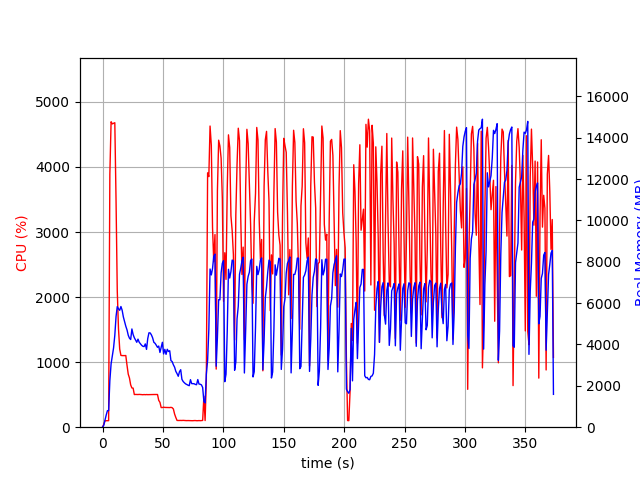

The file beside this chart, header and first rows:
elapsed_time, nproc, cpu, mem_real, mem_virtual
4.2438507080078125e-05, 1, 0.0, 7.992, 3185
1.007, 1, 43.7, 90.79, 781.6
2.015, 1, 99.2, 340.8, 1902
3.022, 1, 99.3, 584.8, 3188
4.031, 1, 100.2, 799.5, 2676
5.039, 1, 100.2, 799.5, 2676
6.048, 1, 3888, 2256, 8062
7.073, 1, 4695, 3062, 8896
8.099, 1, 4662, 3466, 9439
9.125, 1, 4670, 3836, 9930
10.15, 1, 4680, 4446, 10595
11.17, 1, 3489, 5348, 11600
12.18, 1, 2096, 5831, 12397
13.19, 1, 1514, 5723, 12471
14.2, 1, 1201, 5652, 12659
15.21, 1, 1103, 5836, 13043
16.22, 1, 1101, 5657, 13187
17.23, 1, 1100, 5332, 13227
18.24, 1, 1100, 5114, 13227
19.25, 1, 1102, 4883, 13227
20.26, 1, 950.6, 4705, 13227
21.27, 1, 815.7, 4449, 13227
22.28, 1, 756.2, 4303, 13227
23.28, 1, 650.4, 4241, 13227
24.29, 1, 602.7, 4750, 13681
25.3, 1, 600.8, 4482, 13911
26.31, 1, 501.8, 4326, 14157
27.32, 1, 503.6, 4216, 14157
28.32, 1, 502.1, 4107, 14157
29.33, 1, 502.1, 4258, 14157
30.34, 1, 504.0, 4109, 14157
31.35, 1, 501.7, 4038, 14157
32.36, 1, 501.0, 3960, 14157
33.37, 1, 499.2, 3912, 14157
34.37, 1, 501.8, 3900, 14157
35.39, 1, 499.6, 4027, 14157
36.4, 1, 501.7, 3762, 14157
37.41, 1, 500.2, 4284, 14363
38.42, 1, 500.9, 4565, 14587
39.43, 1, 501.0, 4558, 14587
40.44, 1, 502.4, 4464, 14587
41.45, 1, 503.1, 4323, 14587
42.46, 1, 502.5, 4106, 14587
43.47, 1, 502.5, 4057, 14587
44.48, 1, 503.0, 3965, 14587
45.49, 1, 502.6, 3862, 14587
46.5, 1, 412.7, 3924, 14587
47.51, 1, 382.3, 3614, 14587
48.52, 1, 302.0, 3856, 14587
49.53, 1, 302.1, 4106, 14587
50.54, 1, 307.9, 3543, 14587
51.55, 1, 303.8, 3764, 14587
52.56, 1, 303.0, 3523, 14587
53.57, 1, 302.1, 3768, 14587
54.58, 1, 302.7, 3662, 14587
55.59, 1, 301.7, 3698, 14587
56.6, 1, 304.9, 3220, 14587
57.61, 1, 299.9, 3173, 14587
58.63, 1, 279.9, 3018, 14587
59.64, 1, 201.9, 2903, 14587
... 309 more rows
